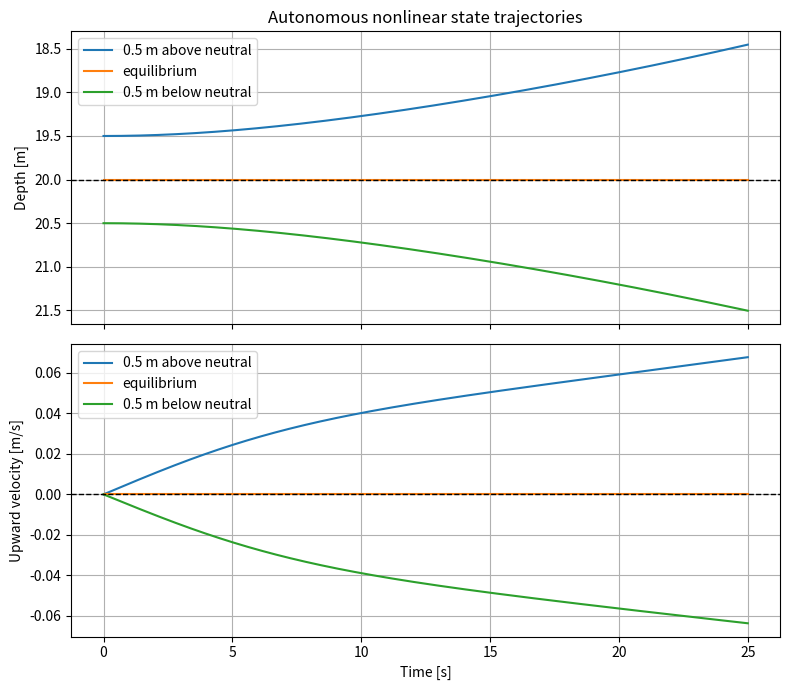
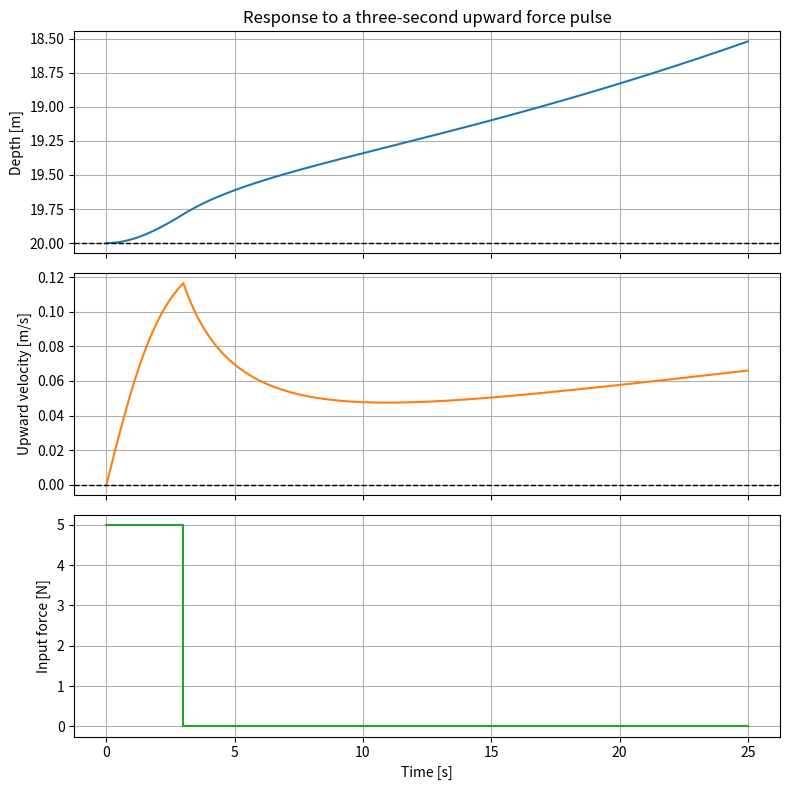

Here is the Python script that generated these plots, in order:
import numpy as np
import matplotlib.pyplot as plt
from scipy.integrate import solve_ivp

rho = 1025.0          # seawater density [kg/m^3]
g = 9.80665           # gravitational acceleration [m/s^2]
p0 = 101_325.0        # surface absolute pressure [Pa]
mass = 85.0           # diver-and-equipment mass [kg]
surface_gas_volume = 8.0e-3  # flexible gas volume at surface [m^3]
drag_coefficient = 0.80
projected_area = 0.70  # [m^2]

drag_parameter = 0.5 * rho * drag_coefficient * projected_area

print(f"Drag parameter: {drag_parameter:.1f} kg/m")

def ambient_pressure(depth_m):
    # Absolute ambient pressure [Pa].
    return p0 + rho * g * depth_m


def gas_volume(depth_m):
    # Flexible gas volume [m^3] from Boyle's law.
    return surface_gas_volume * p0 / ambient_pressure(depth_m)


def buoyant_force(depth_m, fixed_volume_m3):
    # Total upward buoyant force [N].
    return rho * g * (fixed_volume_m3 + gas_volume(depth_m))


def drag_force(velocity_m_s):
    # Signed drag force [N], positive upward.
    return -drag_parameter * velocity_m_s * abs(velocity_m_s)

neutral_depth = 20.0  # [m]
fixed_volume = mass / rho - gas_volume(neutral_depth)

print(f"Neutral depth:          {neutral_depth:.1f} m")
print(f"Flexible gas volume:    {gas_volume(neutral_depth) * 1000:.3f} L")
print(f"Fixed displaced volume: {fixed_volume * 1000:.3f} L")
print(
    "Force residual:        "
    f"{buoyant_force(neutral_depth, fixed_volume) - mass * g:+.3e} N"
)

def signal_value(signal, time_s, state):
    # Evaluate a constant or callable signal.
    return signal(time_s, state) if callable(signal) else float(signal)


def state_derivative(
    time_s,
    state,
    control_force=0.0,
    disturbance_force=0.0,
):
    # Return [depth_rate, upward_acceleration] in SI units.
    depth_m, velocity_m_s = state
    control = signal_value(control_force, time_s, state)
    disturbance = signal_value(disturbance_force, time_s, state)

    net_force = (
        buoyant_force(depth_m, fixed_volume)
        - mass * g
        + drag_force(velocity_m_s)
        + control
        + disturbance
    )

    depth_rate = -velocity_m_s
    acceleration = net_force / mass
    return np.array([depth_rate, acceleration])

equilibrium_state = np.array([neutral_depth, 0.0])
equilibrium_derivative = state_derivative(0.0, equilibrium_state)

print("State [depth, upward velocity]:", equilibrium_state)
print("Derivative [depth rate, acceleration]:", equilibrium_derivative)

states_at_same_depth = {
    "descending": np.array([neutral_depth, -0.20]),
    "stationary": np.array([neutral_depth, 0.00]),
    "ascending": np.array([neutral_depth, 0.20]),
}

for label, state in states_at_same_depth.items():
    derivative = state_derivative(0.0, state)
    print(
        f"{label:10s}  state={state}  "
        f"derivative={np.round(derivative, 5)}"
    )

time_step = 0.50  # [s]
initial_state = np.array([20.0, 0.10])
initial_derivative = state_derivative(0.0, initial_state)
euler_state = initial_state + time_step * initial_derivative

print("Initial state: ", np.round(initial_state, 5))
print("Derivative:    ", np.round(initial_derivative, 5))
print("Euler estimate:", np.round(euler_state, 5))

def simulate(
    initial_state,
    duration_s=25.0,
    control_force=0.0,
    disturbance_force=0.0,
    sample_count=501,
):
    # Integrate the nonlinear state equation.
    sample_times = np.linspace(0.0, duration_s, sample_count)

    solution = solve_ivp(
        fun=lambda t, x: state_derivative(
            t,
            x,
            control_force=control_force,
            disturbance_force=disturbance_force,
        ),
        t_span=(0.0, duration_s),
        y0=np.asarray(initial_state, dtype=float),
        t_eval=sample_times,
        rtol=1e-8,
        atol=1e-10,
    )

    if not solution.success:
        raise RuntimeError(solution.message)
    return solution

initial_conditions = {
    "0.5 m above neutral": np.array([neutral_depth - 0.5, 0.0]),
    "equilibrium": equilibrium_state,
    "0.5 m below neutral": np.array([neutral_depth + 0.5, 0.0]),
}

autonomous_solutions = {
    label: simulate(state)
    for label, state in initial_conditions.items()
}

fig, axes = plt.subplots(2, 1, figsize=(8, 7), sharex=True)

for label, solution in autonomous_solutions.items():
    axes[0].plot(solution.t, solution.y[0], label=label)
    axes[1].plot(solution.t, solution.y[1], label=label)

axes[0].axhline(neutral_depth, color="black", linestyle="--", linewidth=1)
axes[0].set_ylabel("Depth [m]")
axes[0].set_title("Autonomous nonlinear state trajectories")
axes[0].invert_yaxis()
axes[0].grid(True)
axes[0].legend()

axes[1].axhline(0.0, color="black", linestyle="--", linewidth=1)
axes[1].set_xlabel("Time [s]")
axes[1].set_ylabel("Upward velocity [m/s]")
axes[1].grid(True)
axes[1].legend()

plt.tight_layout()
plt.show()

def force_pulse(time_s, state):
    return 5.0 if time_s < 3.0 else 0.0


forced_solution = simulate(
    equilibrium_state,
    duration_s=25.0,
    control_force=force_pulse,
)

fig, axes = plt.subplots(3, 1, figsize=(8, 8), sharex=True)

axes[0].plot(forced_solution.t, forced_solution.y[0], color="tab:blue")
axes[0].axhline(neutral_depth, color="black", linestyle="--", linewidth=1)
axes[0].set_ylabel("Depth [m]")
axes[0].set_title("Response to a three-second upward force pulse")
axes[0].invert_yaxis()
axes[0].grid(True)

axes[1].plot(forced_solution.t, forced_solution.y[1], color="tab:orange")
axes[1].axhline(0.0, color="black", linestyle="--", linewidth=1)
axes[1].set_ylabel("Upward velocity [m/s]")
axes[1].grid(True)

input_history = np.where(forced_solution.t < 3.0, 5.0, 0.0)
axes[2].step(forced_solution.t, input_history, where="post", color="tab:green")
axes[2].set_xlabel("Time [s]")
axes[2].set_ylabel("Input force [N]")
axes[2].grid(True)

plt.tight_layout()
plt.show()

def full_state_output(state):
    return np.asarray(state, dtype=float)


def depth_output(state):
    return float(state[0])


sample_state = np.array([18.0, 0.25])
print("Full-state output:", full_state_output(sample_state))
print("Depth-only output:", depth_output(sample_state), "m")

# Your code here

# Your code here

# Your code here

# Your code here
